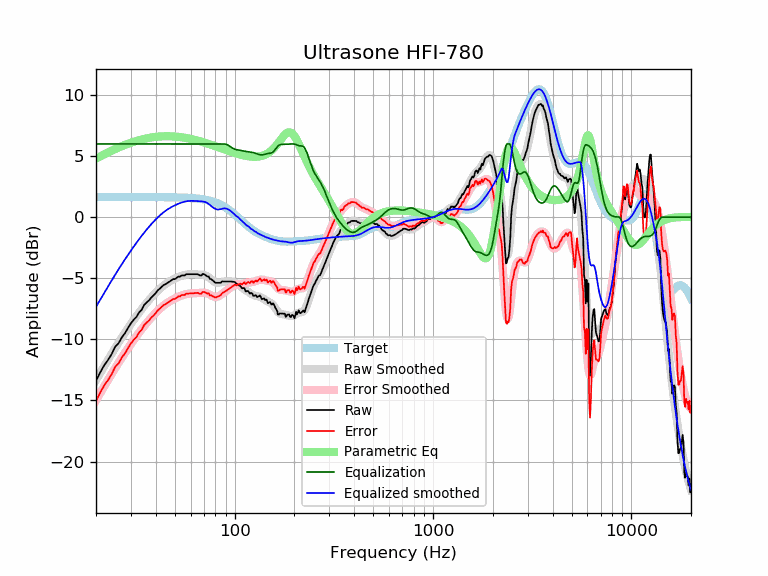

Source data for this figure (header and first rows):
frequency, raw, error, smoothed, error_smoothed, equalization, parametric_eq, equalized_raw, equalized_smoothed, target
20, -13.40, -15.05, -13.34, -14.98, 6.00, 4.80, -7.40, -7.34, 1.65
21, -12.71, -14.36, -12.75, -14.40, 6.00, 4.98, -6.71, -6.75, 1.65
22, -12.12, -13.77, -12.20, -13.85, 6.00, 5.15, -6.12, -6.20, 1.65
23, -11.69, -13.33, -11.67, -13.32, 6.00, 5.30, -5.69, -5.67, 1.65
24, -11.20, -12.85, -11.17, -12.82, 6.00, 5.45, -5.20, -5.17, 1.65
25, -10.60, -12.25, -10.70, -12.35, 6.00, 5.58, -4.60, -4.70, 1.65
26, -10.31, -11.96, -10.26, -11.90, 6.00, 5.71, -4.31, -4.26, 1.65
27, -9.84, -11.49, -9.84, -11.49, 6.00, 5.82, -3.84, -3.84, 1.65
28, -9.49, -11.14, -9.45, -11.10, 6.00, 5.92, -3.49, -3.45, 1.65
29, -9.07, -10.71, -9.08, -10.73, 6.00, 6.02, -3.07, -3.08, 1.65
30, -8.69, -10.33, -8.73, -10.38, 6.00, 6.10, -2.69, -2.73, 1.65
31, -8.39, -10.03, -8.40, -10.05, 6.00, 6.18, -2.39, -2.40, 1.65
32, -8.16, -9.80, -8.09, -9.74, 6.00, 6.25, -2.16, -2.09, 1.65
33, -7.79, -9.43, -7.80, -9.44, 6.00, 6.31, -1.79, -1.80, 1.65
34, -7.57, -9.22, -7.52, -9.16, 6.00, 6.37, -1.57, -1.52, 1.65
35, -7.18, -8.82, -7.26, -8.90, 6.00, 6.42, -1.18, -1.26, 1.65
36, -6.98, -8.62, -7.01, -8.66, 6.00, 6.46, -0.98, -1.01, 1.65
37, -6.81, -8.45, -6.78, -8.43, 6.00, 6.50, -0.81, -0.78, 1.64
38, -6.58, -8.22, -6.57, -8.21, 6.00, 6.53, -0.58, -0.57, 1.64
39, -6.40, -8.05, -6.37, -8.01, 6.00, 6.56, -0.40, -0.37, 1.64
40, -6.21, -7.85, -6.18, -7.82, 6.00, 6.58, -0.21, -0.18, 1.64
41, -5.97, -7.61, -6.01, -7.65, 6.00, 6.60, 0.03, -0.01, 1.64
42, -5.84, -7.48, -5.85, -7.49, 6.00, 6.61, 0.16, 0.15, 1.64
43, -5.67, -7.31, -5.70, -7.34, 6.00, 6.62, 0.33, 0.30, 1.64
44, -5.54, -7.18, -5.57, -7.21, 6.00, 6.63, 0.46, 0.43, 1.64
45, -5.47, -7.11, -5.45, -7.09, 6.00, 6.63, 0.53, 0.55, 1.64
46, -5.37, -7.00, -5.35, -6.98, 6.00, 6.63, 0.63, 0.65, 1.64
47, -5.27, -6.90, -5.26, -6.89, 6.00, 6.63, 0.73, 0.74, 1.63
48, -5.17, -6.80, -5.17, -6.80, 6.00, 6.62, 0.83, 0.83, 1.63
49, -5.07, -6.70, -5.09, -6.72, 6.00, 6.62, 0.93, 0.91, 1.63
50, -5.07, -6.69, -5.02, -6.65, 6.00, 6.61, 0.93, 0.98, 1.63
51, -4.97, -6.59, -4.96, -6.58, 6.00, 6.59, 1.03, 1.04, 1.62
52, -4.87, -6.49, -4.90, -6.52, 6.00, 6.58, 1.13, 1.10, 1.62
53, -4.87, -6.48, -4.84, -6.46, 6.00, 6.56, 1.13, 1.16, 1.62
54, -4.76, -6.38, -4.80, -6.41, 6.00, 6.55, 1.24, 1.20, 1.61
55, -4.76, -6.37, -4.76, -6.36, 6.00, 6.53, 1.24, 1.24, 1.61
56, -4.76, -6.37, -4.72, -6.33, 6.00, 6.51, 1.24, 1.28, 1.60
57, -4.66, -6.26, -4.70, -6.29, 6.00, 6.49, 1.34, 1.30, 1.60
58, -4.66, -6.25, -4.68, -6.27, 6.00, 6.46, 1.34, 1.32, 1.59
59, -4.66, -6.25, -4.67, -6.25, 6.00, 6.44, 1.34, 1.33, 1.58
60, -4.66, -6.24, -4.66, -6.24, 6.00, 6.41, 1.34, 1.34, 1.58
61, -4.66, -6.23, -4.66, -6.23, 6.00, 6.39, 1.34, 1.34, 1.57
62, -4.66, -6.22, -4.66, -6.22, 6.00, 6.36, 1.34, 1.34, 1.56
63, -4.66, -6.21, -4.67, -6.22, 6.00, 6.33, 1.34, 1.33, 1.55
64, -4.66, -6.20, -4.68, -6.21, 6.00, 6.30, 1.34, 1.32, 1.54
65, -4.66, -6.19, -4.68, -6.21, 6.00, 6.28, 1.34, 1.32, 1.53
66, -4.72, -6.23, -4.69, -6.20, 6.00, 6.25, 1.28, 1.31, 1.51
67, -4.77, -6.27, -4.69, -6.19, 6.00, 6.22, 1.23, 1.31, 1.50
68, -4.76, -6.25, -4.70, -6.18, 6.00, 6.19, 1.24, 1.30, 1.49
69, -4.64, -6.11, -4.71, -6.18, 6.00, 6.16, 1.36, 1.29, 1.47
70, -4.66, -6.12, -4.73, -6.18, 6.00, 6.13, 1.34, 1.27, 1.45
71, -4.72, -6.15, -4.76, -6.19, 6.00, 6.09, 1.28, 1.24, 1.44
72, -4.80, -6.22, -4.80, -6.21, 6.00, 6.06, 1.20, 1.20, 1.42
73, -4.86, -6.25, -4.85, -6.25, 6.00, 6.03, 1.14, 1.15, 1.40
74, -4.85, -6.22, -4.92, -6.29, 6.00, 6.00, 1.15, 1.08, 1.37
75, -5.06, -6.41, -4.99, -6.34, 6.00, 5.97, 0.94, 1.01, 1.35
76, -5.06, -6.38, -5.07, -6.40, 6.00, 5.94, 0.94, 0.93, 1.32
77, -5.14, -6.44, -5.15, -6.45, 6.00, 5.91, 0.86, 0.85, 1.30
78, -5.22, -6.49, -5.22, -6.49, 6.00, 5.88, 0.78, 0.78, 1.27
79, -5.29, -6.53, -5.28, -6.51, 6.00, 5.84, 0.71, 0.72, 1.24
... 553 more rows
